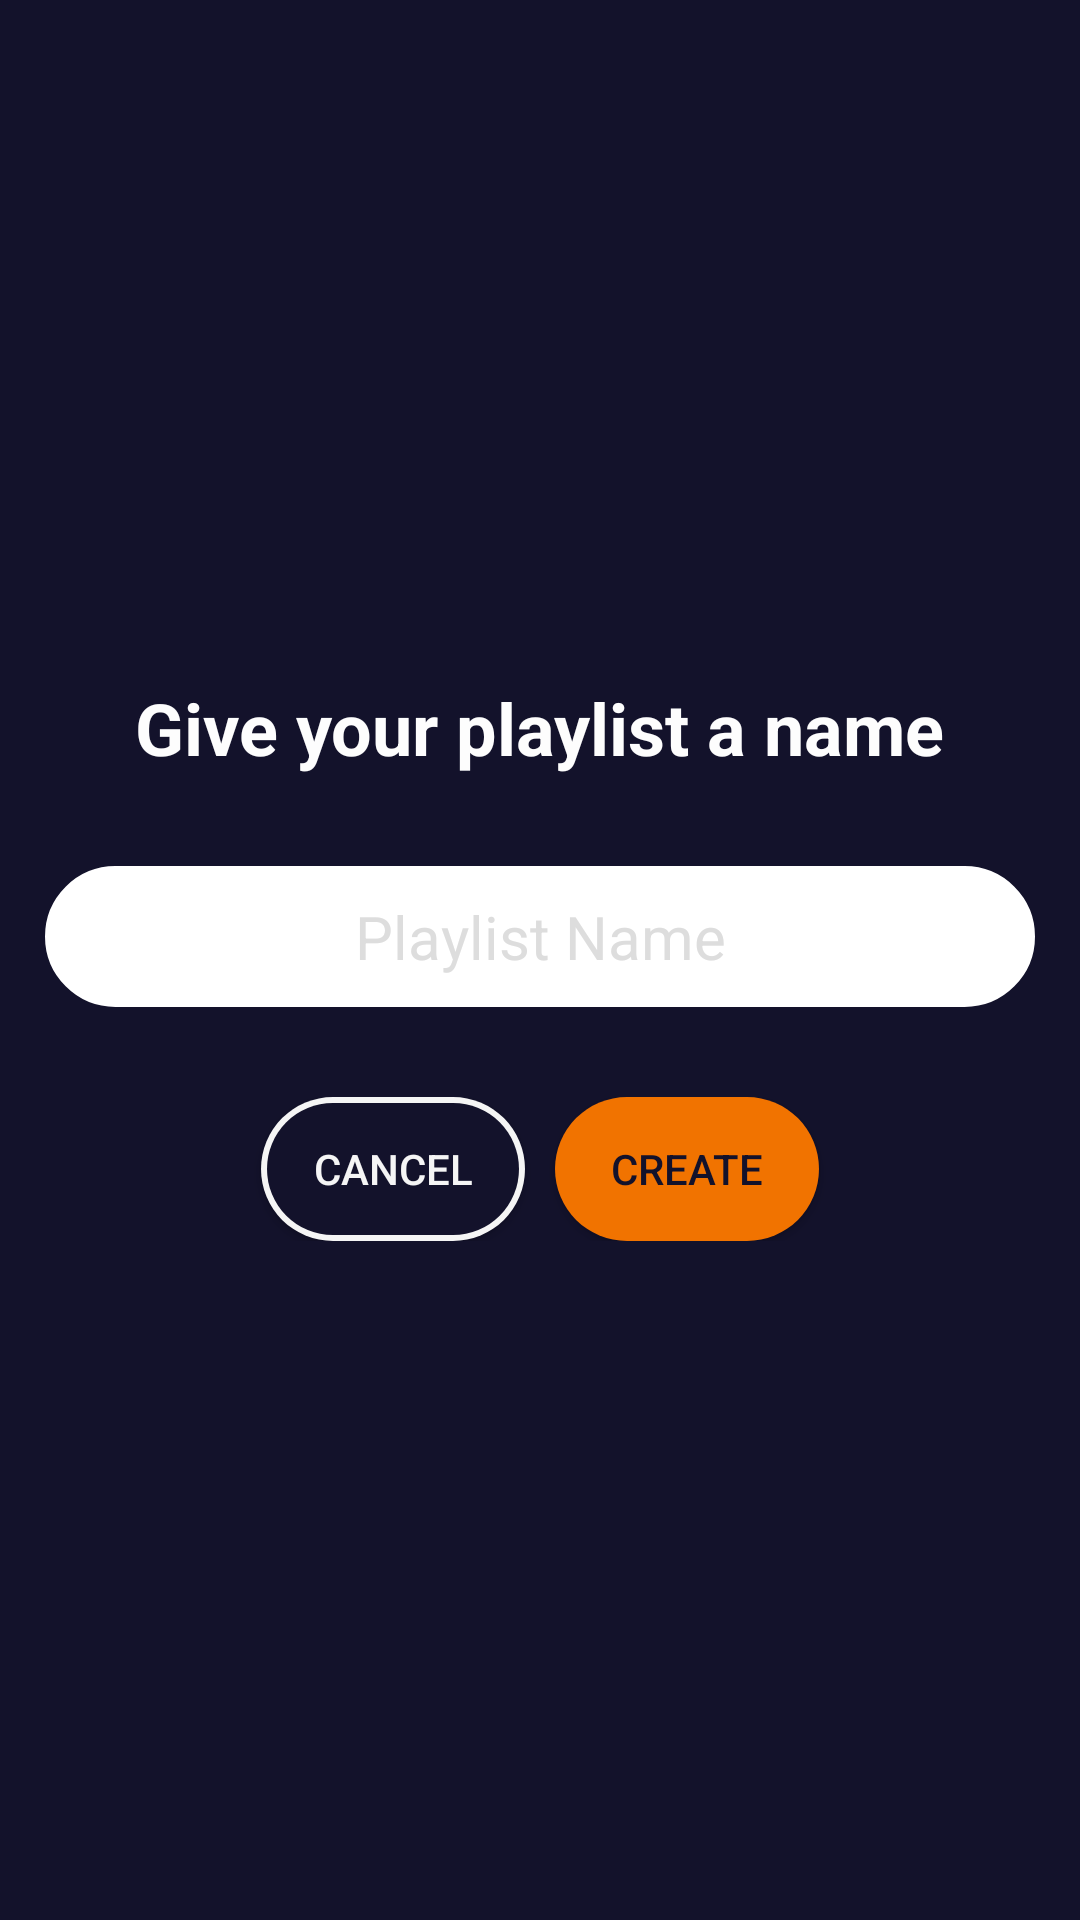

Write the Android layout XML for this screen, with the resource values it uses.
<!-- AndroidManifest.xml: application theme Theme.MyApplication -->
<!-- res/layout/create_playlist.xml -->
<?xml version="1.0" encoding="utf-8"?>
<LinearLayout xmlns:android="http://schemas.android.com/apk/res/android"
    android:layout_width="match_parent"
    android:layout_height="match_parent"
    android:background="#13122B"
    android:orientation="vertical"
    android:gravity="center"
    android:padding="15dp">

    <TextView
        android:id="@+id/textViewPrompt"
        android:layout_width="wrap_content"
        android:layout_height="wrap_content"
        android:layout_marginBottom="30dp"
        android:layout_marginTop="20dp"
        android:text="Give your playlist a name"
        android:textColor="#FDFDFD"
        android:textSize="24sp"
        android:textStyle="bold" />

    <EditText
        android:id="@+id/playlistName"
        android:layout_width="match_parent"
        android:layout_height="wrap_content"
        android:background="@drawable/rounded_et_bg"
        android:ems="10"
        android:hint="Playlist Name"
        android:inputType="textPersonName"
        android:padding="10dp"
        android:textColor="@color/black"
        android:textColorHint="#DDDDDD"
        android:textSize="20sp"
        android:textAlignment="center" />

    <LinearLayout
        android:layout_width="match_parent"
        android:layout_height="wrap_content"
        android:layout_marginTop="30dp"
        android:layout_marginBottom="20dp"
        android:gravity="center_horizontal"
        android:orientation="horizontal">

        <androidx.appcompat.widget.AppCompatButton
            android:id="@+id/cancelButton"
            android:layout_width="wrap_content"
            android:layout_height="wrap_content"
            android:layout_marginEnd="10dp"
            android:background="@drawable/inverted_rounded_button"
            android:text="Cancel"
            android:textColor="#F5F5F5" />

        <androidx.appcompat.widget.AppCompatButton
            android:id="@+id/createButton"
            android:layout_width="wrap_content"
            android:layout_height="wrap_content"
            android:background="@drawable/rounded_button"
            android:text="Create"
            android:textColor="@color/background" />
    </LinearLayout>

</LinearLayout>
<!-- resources referenced by this layout -->
<resources>
  <color name="background">#13122B</color>
  <color name="black">#FF000000</color>
  <!-- drawable inverted_rounded_button (drawable) -->
  <?xml version="1.0" encoding="utf-8"?>
  <layer-list xmlns:android="http://schemas.android.com/apk/res/android">
      <item>
          <shape>
              <corners android:radius="55dp" />
              <solid android:color="#F5F5F5" />
          </shape>
      </item>
  
      <item android:left="2dp" android:top="2dp" android:right="2dp" android:bottom="2dp">
          <shape>
              <corners android:radius="53dp" />
              <solid android:color="@color/background" />
          </shape>
      </item>
  </layer-list>
  <!-- drawable rounded_button (drawable) -->
  <?xml version="1.0" encoding="utf-8"?>
  <shape xmlns:android="http://schemas.android.com/apk/res/android">
      <corners android:radius="55dp" /> 
      <solid android:color="#F17300" /> 
  </shape>
  <!-- drawable rounded_et_bg (drawable) -->
  <shape xmlns:android="http://schemas.android.com/apk/res/android">
      <solid android:color="#FFFFFF" /> 
      <corners android:radius="40dp" /> 
      <stroke
          android:width="1dp"
      android:color="#FFFFFF" />
  </shape>
  <style name="Theme.MyApplication" parent="Theme.MaterialComponents.DayNight.NoActionBar">
          
  
          
          <item name="colorSecondary">@color/teal_200</item>
          <item name="colorSecondaryVariant">@color/teal_700</item>
          <item name="colorOnSecondary">@color/black</item>
          
          <item name="android:statusBarColor">?attr/colorPrimaryVariant</item>
          
      </style>
  <color name="teal_200">#FF03DAC5</color>
  <color name="teal_700">#FF018786</color>
</resources>
